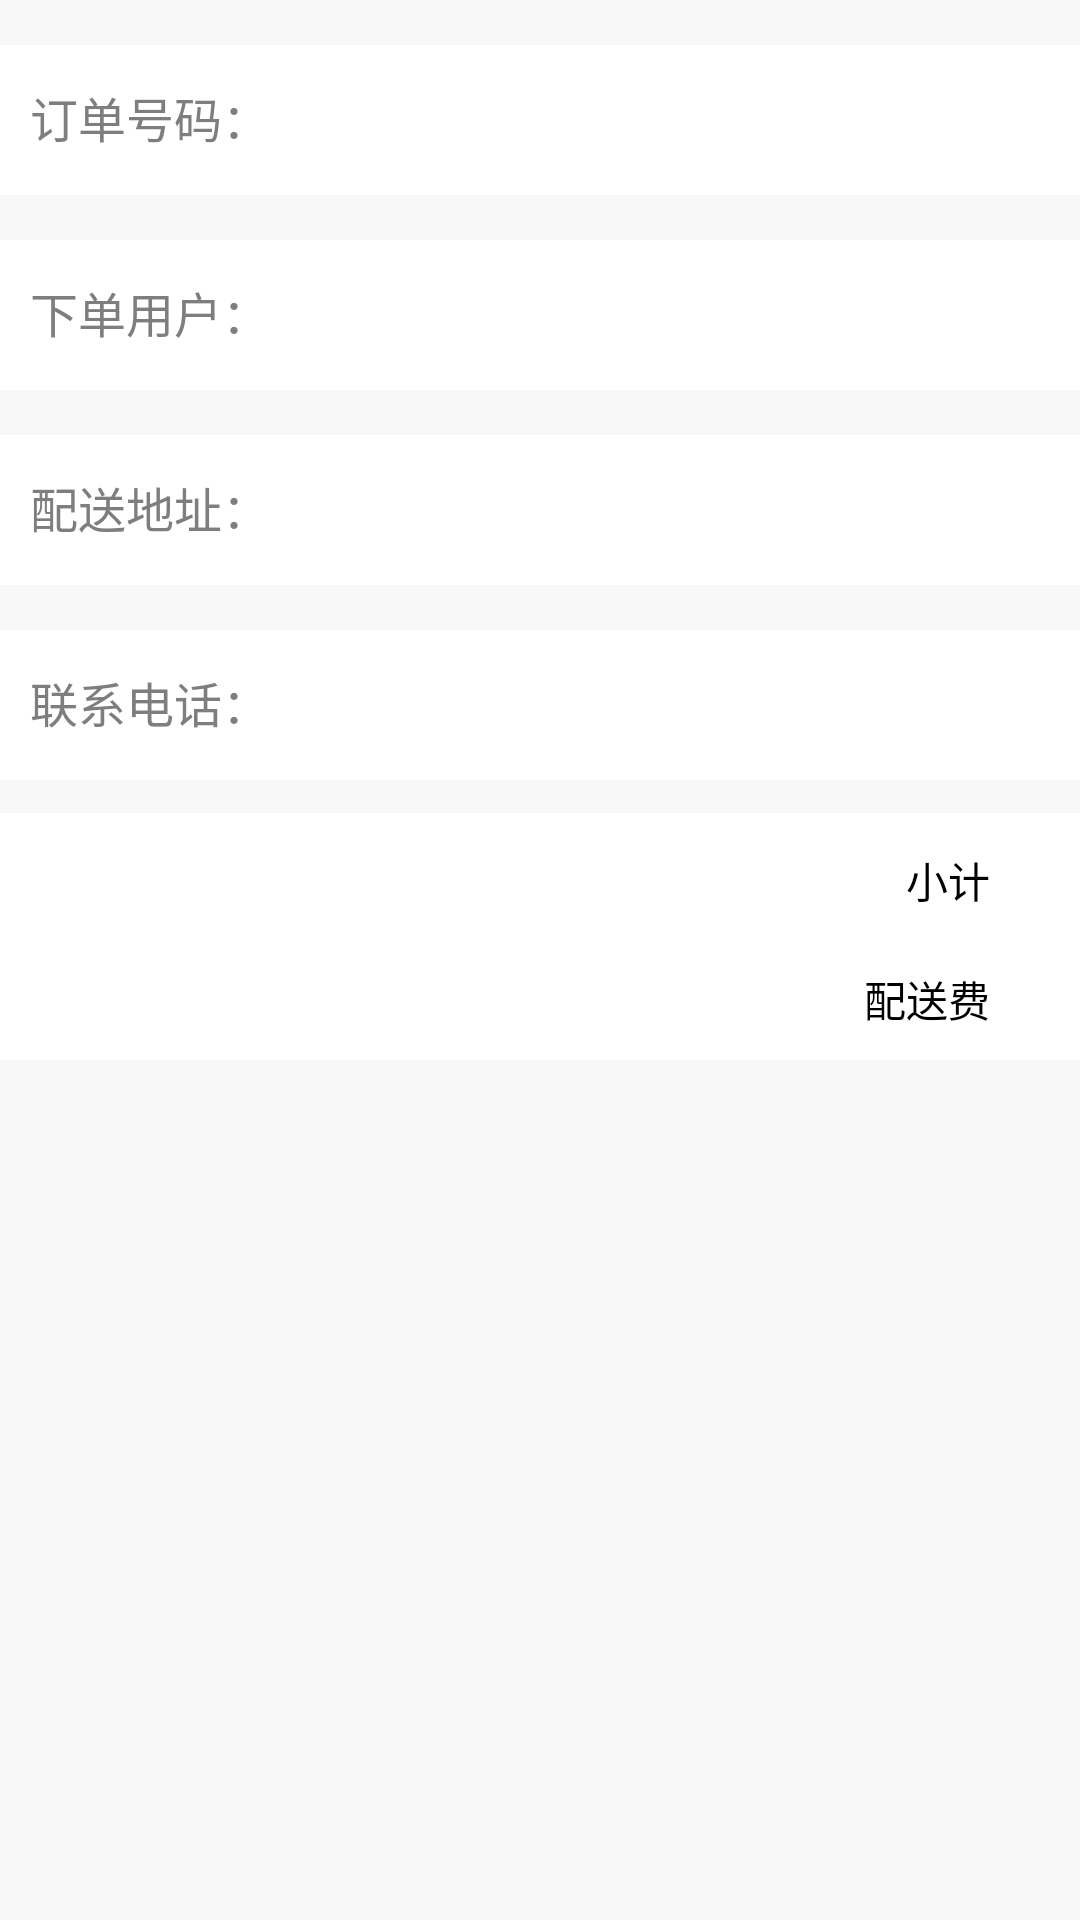

Write the Android layout XML for this screen, with the resource values it uses.
<!-- AndroidManifest.xml: application theme Theme.Foodsapp -->
<!-- res/layout/order_form.xml -->
<?xml version="1.0" encoding="utf-8"?>

<LinearLayout
    xmlns:android="http://schemas.android.com/apk/res/android"
    android:layout_width="match_parent"
    android:layout_height="match_parent"
    android:background="@color/type_gray"
    android:orientation="vertical">
    <LinearLayout
        android:layout_width="match_parent"
        android:layout_height="50dp"
        android:layout_marginTop="15dp"
        android:background="@android:color/white">
        <TextView
            android:layout_width="wrap_content"
            android:layout_height="wrap_content"
            android:layout_marginLeft="10dp"
            android:text="订单号码："
            android:textColor="@color/color_gray"

            android:textSize="16sp" />
        <EditText
            android:id="@+id/orderNumId"
            android:layout_width="match_parent"
            android:layout_height="match_parent"
            android:background="@android:color/white"
            android:textColor="@android:color/black"
            android:textSize="16sp" />
    </LinearLayout>
    <LinearLayout
        android:layout_width="match_parent"
        android:layout_height="50dp"
        android:layout_marginTop="15dp"
        android:background="@android:color/white">
        <TextView
            android:layout_width="wrap_content"
            android:layout_height="wrap_content"
            android:layout_marginLeft="10dp"
            android:text="下单用户："
            android:textColor="@color/color_gray"
            android:textSize="16sp" />
        <EditText
            android:id="@+id/orderUserId"
            android:layout_width="match_parent"
            android:layout_height="match_parent"
            android:background="@android:color/white"
            android:textColor="@android:color/black"
            android:textSize="16sp" />
    </LinearLayout>
    <LinearLayout
        android:layout_width="match_parent"
        android:layout_height="50dp"
        android:layout_marginTop="15dp"
        android:background="@android:color/white">
        <TextView
            android:layout_width="wrap_content"
            android:layout_height="wrap_content"
            android:layout_marginLeft="10dp"
            android:text="配送地址："
            android:textColor="@color/color_gray"
            android:textSize="16sp" />
        <EditText
            android:id="@+id/addressId"
            android:layout_width="match_parent"
            android:layout_height="match_parent"
            android:background="@android:color/white"
            android:textColor="@android:color/black"
            android:textSize="16sp" />
    </LinearLayout>
    <LinearLayout
        android:layout_width="match_parent"
        android:layout_height="50dp"
        android:layout_marginTop="15dp"
        android:background="@android:color/white">
        <TextView
            android:layout_width="wrap_content"
            android:layout_height="wrap_content"
            android:layout_marginLeft="10dp"
            android:text="联系电话："
            android:textColor="@color/color_gray"
            android:textSize="16sp" />
        <EditText
            android:id="@+id/telId"
            android:layout_width="match_parent"
            android:layout_height="match_parent"
            android:background="@android:color/white"
            android:textColor="@android:color/black"
            android:textSize="16sp" />
    </LinearLayout>
    <ListView
        android:id="@+id/lv_order"
        android:layout_width="match_parent"
        android:layout_height="wrap_content"
        android:layout_marginTop="10dp"
        android:background="@android:color/white" />
    <View
        android:layout_width="match_parent"
        android:layout_height="1dp"
        android:background="@color/type_gray" />
    <RelativeLayout
        android:layout_width="wrap_content"
        android:layout_height="wrap_content"
        android:background="@android:color/white">
        <TextView
            android:id="@+id/tv_cost"
            android:layout_width="wrap_content"
            android:layout_height="wrap_content"
            android:layout_alignParentRight="true"
            android:padding="10dp"
            android:textColor="@color/price_red"
            android:textSize="16sp"
            android:textStyle="bold" />
        <TextView
            android:layout_width="wrap_content"
            android:layout_height="wrap_content"
            android:layout_marginTop="2dp"
            android:layout_toLeftOf="@id/tv_cost"
            android:padding="10dp"
            android:text="小计"
            android:textColor="@android:color/black"
            android:textSize="14sp" />
        <TextView
            android:id="@+id/tv_distribution_cost"
            android:layout_width="wrap_content"
            android:layout_height="wrap_content"
            android:layout_alignParentRight="true"
            android:layout_below="@id/tv_cost"
            android:padding="10dp"
            android:textColor="@android:color/black"
            android:textSize="14sp"
            android:textStyle="bold" />
        <TextView
            android:layout_width="wrap_content"
            android:layout_height="wrap_content"
            android:layout_below="@id/tv_cost"
            android:layout_toLeftOf="@id/tv_distribution_cost"
            android:padding="10dp"
            android:text="配送费"
            android:textColor="@android:color/black"
            android:textSize="14sp" />
    </RelativeLayout>
</LinearLayout>
<!-- resources referenced by this layout -->
<resources>
  <color name="color_gray">#7e7e7e</color>
  <color name="price_red">#ff5339</color>
  <color name="type_gray">#f8f8f8</color>
  <style name="Theme.Foodsapp" parent="Theme.MaterialComponents.DayNight.DarkActionBar">
          
          <item name="colorPrimary">@color/pay_color</item>
          <item name="colorPrimaryVariant">@color/pay_color</item>
          <item name="colorOnPrimary">@color/white</item>
          
          <item name="colorSecondary">@color/teal_200</item>
          <item name="colorSecondaryVariant">@color/teal_700</item>
          <item name="colorOnSecondary">@color/black</item>
          
          <item name="android:statusBarColor" tools:targetApi="l">?attr/colorPrimaryVariant</item>
          
      </style>
  <color name="pay_color">#FDD835</color>
  <color name="white">#FFFFFFFF</color>
  <color name="teal_200">#FF03DAC5</color>
  <color name="teal_700">#FF018786</color>
  <color name="black">#FF000000</color>
</resources>
